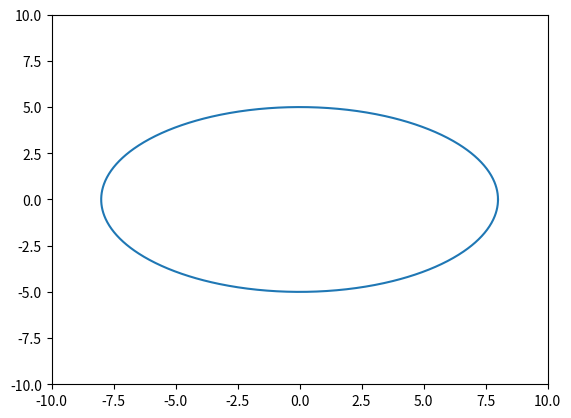

This figure's Python source:
import numpy as np
import matplotlib.pyplot as plt
import matplotlib.animation as animation

def funkcja(x):
    return 10*np.sin(x/5)
#    return x**2 /10

#func_formula = input("Wpisz wzór funkcji: ")

#funkcja = lambda x: eval(func_formula)

#x = np.linspace(0,20,21)
#normalna funkcja
#x = np.arange(-10,10, np.pi/100)
#y = funkcja(x)
param = np.linspace(0,2*np.pi,1000)
x = 8*np.cos(param)
y = 5*np.sin(param)
dx = np.diff(x)
dy = np.diff(y)
katnach = np.arctan2(dy,dx)
#pochodna = np.gradient(y,x)
fig, ax = plt.subplots()
ax.set_xlim(-10, 10)
ax.set_ylim(-10, 10)
#ax.set_ylim(-4, 4)
#if(funkcja(10) < funkcja(0) -1 ):
#    ax.invert_yaxis()
#ax.set_aspect('equal')

line, = ax.plot(x,y)
kolo, = ax.plot(0,0)
promien, = ax.plot(0,0)
sladx = []
slady = []
slad, = ax.plot(0,0)
dzielnik = 50
def frame(i):

    #t = np.arange(0, 2*3.1416, 0.03)
    t = np.linspace(0, 2*3.1416, 6)
    r=1
    krokx = x[i]
    kroky = y[i]
    korekcjax = -r*np.sin(katnach[i])
    korekcjay = r*np.cos(katnach[i])
    #krokxprev = krokx
    #krokyprev = kroky
    kat = - np.pi * i / dzielnik
    xokregu = r*np.cos(t+kat) + krokx + korekcjax
    yokregu = r*np.sin(t+kat) + kroky + korekcjay
    kolo.set_xdata(xokregu)
    kolo.set_ydata(yokregu)

    xwodz = r*np.cos(kat) + krokx + korekcjax
    ywodz = r*np.sin(kat) + kroky + korekcjay
    promien.set_xdata([krokx + korekcjax, xwodz])
    promien.set_ydata([kroky + korekcjay, ywodz])
    sladx.append(xwodz)
    slady.append(ywodz)
    slad.set_data(sladx, slady)
    return kolo, promien, slad

animation = animation.FuncAnimation(fig, frame, frames=np.arange(len(x) - 1), interval=1, repeat=False)
plt.show()
